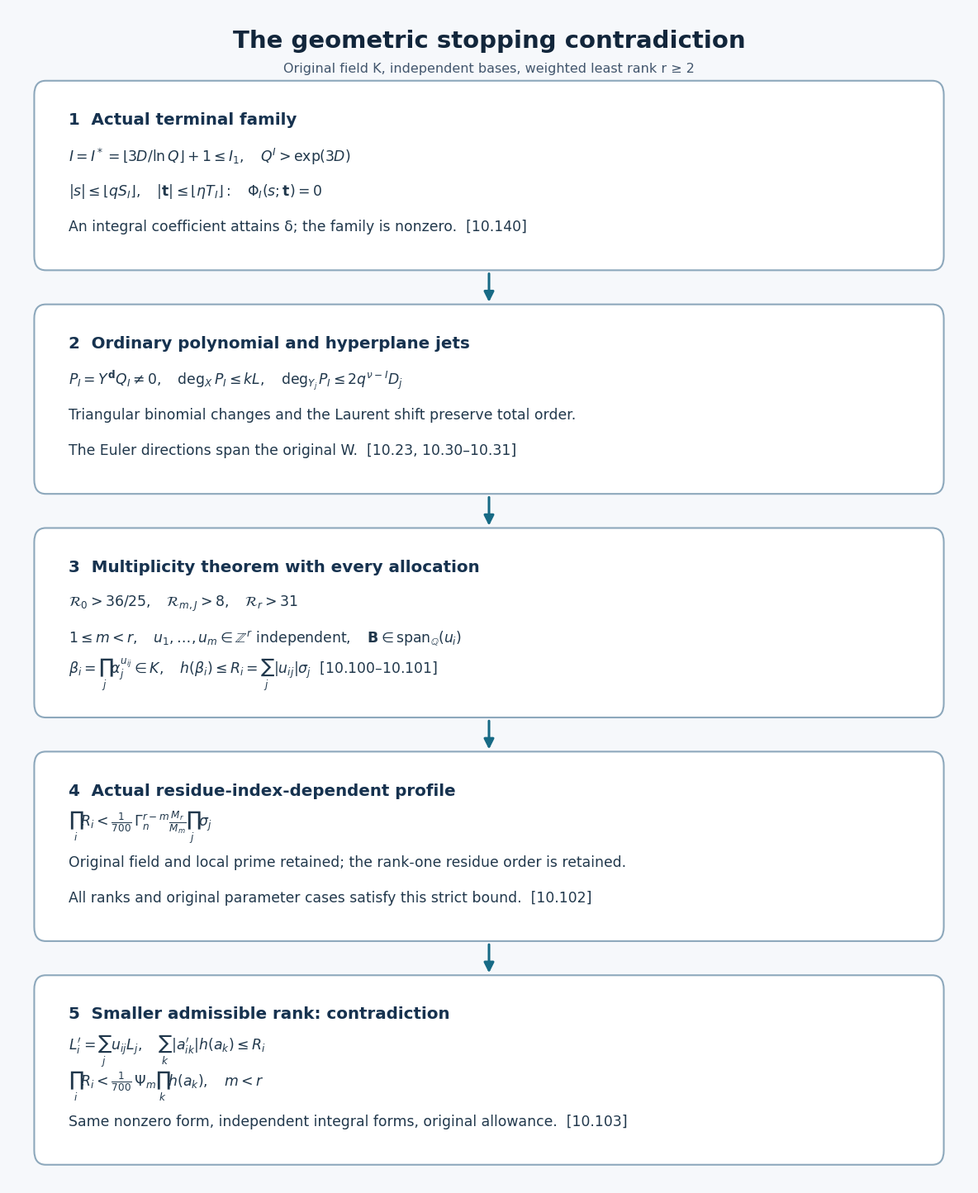

Generate this figure with matplotlib: (Note: this script raises an exception after producing the figure.)
"""Exact proof-route diagram for TR-BAKER-10 Theorem 10.141; CC0.

GPT-6.1 Sol (OpenAI), Ultra. Human mathematical context: Yu's freely
accessible 2013 paper, Section 6. Every arrow is proved in the lesson;
the graphic contains no numerical sample of contradiction parameters.
Font glyphs retain their existing licences.
"""
from pathlib import Path
import matplotlib
matplotlib.use('Agg')
import matplotlib.pyplot as plt
from matplotlib.patches import FancyBboxPatch

plt.rcParams.update({'font.family':'DejaVu Sans','mathtext.fontset':'dejavusans'})
fig,ax=plt.subplots(figsize=(12,14.4),dpi=170)
fig.patch.set_facecolor('#f6f8fb');ax.set_facecolor('#f6f8fb')
ax.set_xlim(0,1);ax.set_ylim(0,1);ax.axis('off')
ax.text(.5,.982,'The geometric stopping contradiction',ha='center',va='top',fontsize=21,weight='bold',color='#12263b')
ax.text(.5,.954,'Original field K, independent bases, weighted least rank r ≥ 2',ha='center',va='top',fontsize=11.5,color='#42566d')

boxes=[
 (.785,'1  Actual terminal family',[
  r'$I=I^*=\lfloor 3D/\ln Q\rfloor+1\leq I_1,\quad Q^I>\exp(3D)$',
  r'$|s|\leq\lfloor qS_I\rfloor,\quad |\mathbf{t}|\leq\lfloor\eta T_I\rfloor:\quad\Phi_I(s;\mathbf{t})=0$',
  'An integral coefficient attains δ; the family is nonzero.  [10.140]']),
 (.595,'2  Ordinary polynomial and hyperplane jets',[
  r'$P_I=Y^{\mathbf{d}}Q_I\ne0,\quad \deg_X P_I\leq kL,\quad\deg_{Y_j}P_I\leq 2q^{\nu-I}D_j$',
  'Triangular binomial changes and the Laurent shift preserve total order.',
  'The Euler directions span the original W.  [10.23, 10.30–10.31]']),
 (.405,'3  Multiplicity theorem with every allocation',[
  r'$\mathcal{R}_0>36/25,\quad\mathcal{R}_{m,J}>8,\quad\mathcal{R}_r>31$',
  r'$1\leq m<r,\quad u_1,\ldots,u_m\in\mathbb{Z}^r\ \mathrm{independent},\quad \mathbf{B}\in\mathrm{span}_{\mathbb{Q}}(u_i)$',
  r'$\beta_i=\prod_j\alpha_j^{u_{ij}}\in K,\quad h(\beta_i)\leq R_i=\sum_j|u_{ij}|\sigma_j$'+'  [10.100–10.101]']),
 (.215,'4  Actual residue-index-dependent profile',[
  r'$\prod_i R_i<\frac{1}{700}\,\Gamma_n^{r-m}\frac{M_r}{M_m}\prod_j\sigma_j$',
  'Original field and local prime retained; the rank-one residue order is retained.',
  'All ranks and original parameter cases satisfy this strict bound.  [10.102]']),
 (.025,'5  Smaller admissible rank: contradiction',[
  r'$L_i^\prime=\sum_j u_{ij}L_j,\quad \sum_k |a^\prime_{ik}|h(a_k)\leq R_i$',
  r'$\prod_i R_i<\frac{1}{700}\,\Psi_m\prod_kh(a_k),\quad m<r$',
  'Same nonzero form, independent integral forms, original allowance.  [10.103]'])]
for y,title,lines in boxes:
 ax.add_patch(FancyBboxPatch((.035,y),.93,.145,boxstyle='round,pad=0.008,rounding_size=0.012',facecolor='white',edgecolor='#8da8bc',linewidth=1.5))
 ax.text(.063,y+.12,title,va='center',fontsize=14.3,weight='bold',color='#16324f')
 for j,line in enumerate(lines):ax.text(.063,y+.089-j*.03,line,va='center',fontsize=12.4,color='#21384c')
for upper,lower in zip(boxes,boxes[1:]):
 ax.annotate('',xy=(.5,lower[0]+.153),xytext=(.5,upper[0]-.009),arrowprops={'arrowstyle':'-|>','color':'#176a85','lw':2.2,'mutation_scale':18})
fig.subplots_adjust(left=.015,right=.985,top=.995,bottom=.005)
target=Path(__file__).resolve().parent/'geometric-stop-coupling.png'
fig.savefig(target,facecolor=fig.get_facecolor());plt.close(fig)
print(target)
